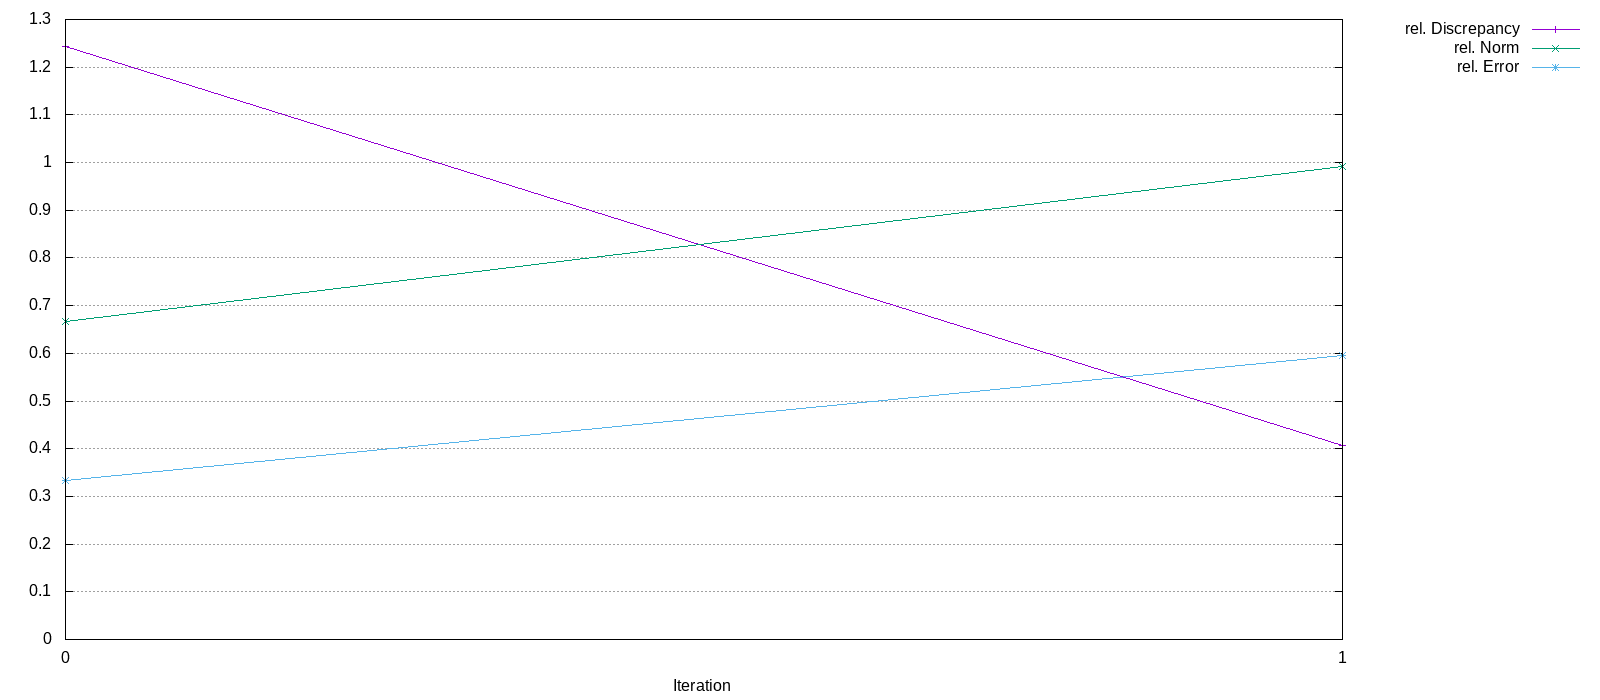

The data file committed next to this chart (first rows):
Iteration, rel. Discrepancy, rel. Norm, rel. Error
0, 1.242, 0.6667, 0.3333
1, 0.406, 0.9918, 0.5945
